Run: headless pygame with SDL's dummy video driver; simulated clock (each Clock.tick advances the game by its frame time, no real sleeping); random seed 0; keys injected as events and as key.get_pressed() state; mouse plan: one left click at the window centre at the start of phase 2, then a move to the lower-right quarter at the start of phase 3.
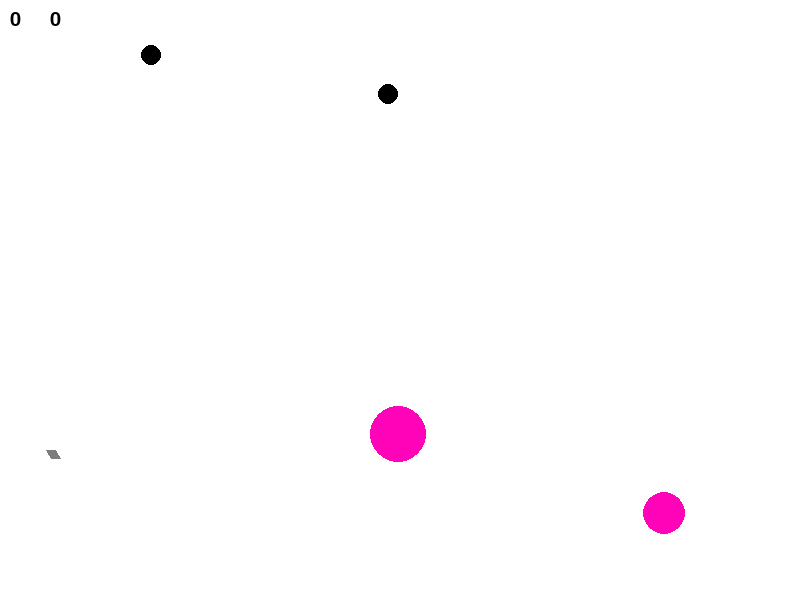
Frame 1 of 4 · flips 1–60 · no input
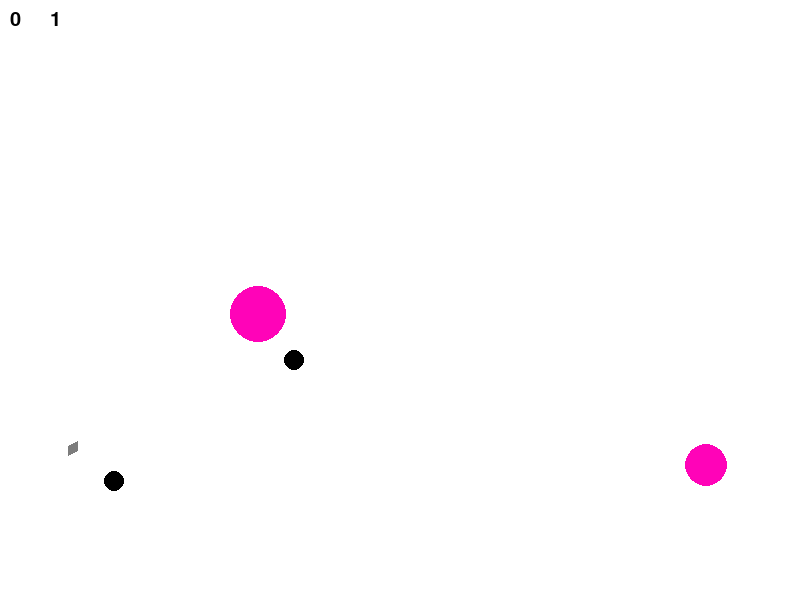
Frame 2 of 4 · flips 61–180 · clicked the window centre · tapped SPACE, RETURN · held RIGHT (→), D
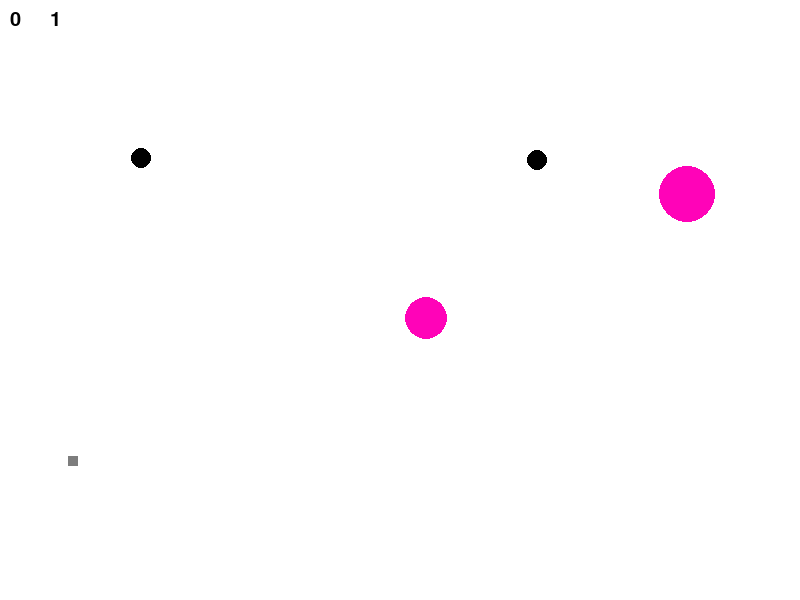
Frame 3 of 4 · flips 181–300 · moved the mouse to the lower-right quarter · held DOWN (↓), S
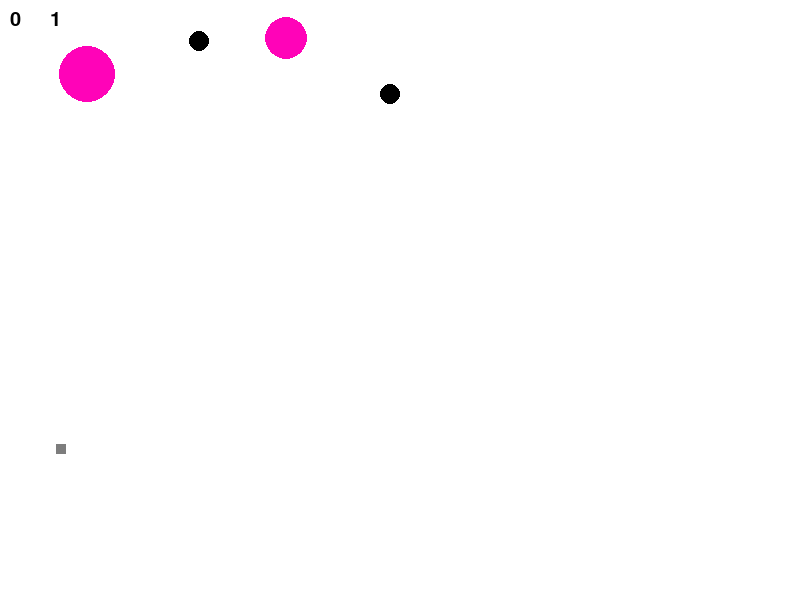
Frame 4 of 4 · flips 301–420 · held LEFT (←), A, UP (↑), W

The pygame program that drew these frames:

import math
from random import randrange as rnd, choice

import pygame
from pygame.locals import *
from pygame import time


FPS = 30

RED = 0xFF0000
BLUE = 0x0000FF
YELLOW = 0xFFC91F
GREEN = 0x00FF00
MAGENTA = 0xFF03B8
CYAN = 0x00FFCC
BLACK = 0x000000
WHITE = 0xFFFFFF
GREY = 0x7D7D7D
GAME_COLORS = [RED, BLUE, YELLOW, GREEN, MAGENTA, CYAN]

WIDTH = 800
HEIGHT = 600


class Ball:
    def __init__(self, screen: pygame.Surface, x, y):
        """ Конструктор класса ball

        Args:
        x - начальное положение мяча по горизонтали
        y - начальное положение мяча по вертикали
        """
        self.screen = screen
        self.x = x
        self.y = y
        self.r = 15
        self.vx = 0
        self.vy = 0
        self.color = choice(GAME_COLORS)
        #self.live = 30
        self.count = 0

    def move(self):
        """Переместить мяч по прошествии единицы времени.

        Метод описывает перемещение мяча за один кадр перерисовки. То есть, обновляет значения
        self.x и self.y с учетом скоростей self.vx и self.vy, силы гравитации, действующей на мяч,
        и стен по краям окна (размер окна 800х600).
        """
        # FIXME
        g = 1
        if self.y >= 600 - self.r:
            self.vy = round(-self.vy * 0.7)
            self.vx = round(self.vx * 0.7)
            self.y = 600 - self.r
            self.count += 1
        if self.x >= 800 - self.r:
            self.vx = round(-self.vx * 0.7)
            self.vy = round(self.vy * 0.7)
            self.x = 800 - self.r
        self.vy = self.vy + g        
        self.x += self.vx
        self.y += self.vy

    def draw(self):
        pygame.draw.circle(self.screen, self.color, (self.x, self.y), self.r)

    def hittest(self, obj):
        """Функция проверяет сталкивалкивается ли данный обьект с целью, описываемой в обьекте obj.

        Args:
            obj: Обьект, с которым проверяется столкновение.
        Returns:
            Возвращает True в случае столкновения мяча и цели. В противном случае возвращает False.
        """
        # FIXME
        d = (self.x - obj.x) ** 2 + (self.y - obj.y) ** 2
        if d <= (self.r + obj.r) ** 2:
            return True
        else:
            return False


class Square(Ball):        
    def draw(self):
        pygame.draw.rect(self.screen, self.color, (self.x - self.r / 2, self.y - self.r / 2, 2 * self.r, 2 * self.r))
        

class Gun:
    def __init__(self, screen):
        self.screen = screen
        self.f2_power = 10
        self.f2_on = 0
        self.an = 1
        self.color = GREY
        self.v = 2
        self.x = 50
        self.y = 450
        
    def move(self, n):
        if n == 1:
            self.x = self.x + self.v
        elif n == 2:
            self.x = self.x - self.v
        elif n == 3:
            self.y = self.y + self.v
        elif n == 4:
            self.y = self.y - self.v

    def fire2_start(self, event):
        self.f2_on = 1

    def fire2_end(self, event):
        """Выстрел мячом.

        Происходит при отпускании кнопки мыши.
        Начальные значения компонент скорости мяча vx и vy зависят от положения мыши.
        """
        global balls, bullet, is_ball
        if event.button == 1:
            is_ball = True
            bullet += 1
        else:
            is_ball = False
            bullet += 2
        if is_ball:
            new_ball = Ball(self.screen, self.x, self.y)
        else:
            new_ball = Square(self.screen, self.x, self.y)
        self.an = math.atan2((event.pos[1]-new_ball.y), (event.pos[0]-new_ball.x))
        if is_ball:
            k = 0.5
        else:
            k = 1
        new_ball.vx = k * self.f2_power * math.cos(self.an)
        new_ball.vy = k * self.f2_power * math.sin(self.an)
        balls.append(new_ball)
        self.f2_on = 0
        self.f2_power = 10

    def targetting(self, event):
        """Прицеливание. Зависит от положения мыши."""
        if event:
            self.an = math.atan2(event.pos[1] - self.y, event.pos[0] - self.x)
        if self.f2_on:
            self.color = RED
        else:
            self.color = GREY

    def draw(self):
        # FIXIT don't know how to do it
        pygame.draw.line(screen, self.color, (self.x, self.y),
                         (self.x + math.cos(self.an) * self.f2_power,
                          self.y + math.sin(self.an) * self.f2_power),
                          10)

    def power_up(self):
        if self.f2_on:
            if self.f2_power < 100:
                self.f2_power += 1
            self.color = RED
        else:
            self.color = GREY


class Target:
    
    def __init__(self):
        self.points = 0
        self.live = 1
        # FIXME: don't work!!! How to call this functions when object is created?
        self.new_target()

    def new_target(self):
        """ Инициализация новой цели. """
        x = self.x = rnd(600, 780)
        y = self.y = rnd(300, 550)
        r = self.r = rnd(2, 50)
        vx = self.vx = rnd(-5, 5)
        vy = self.vy = rnd(-5, 5)
        color = self.color = choice(GAME_COLORS)
        self.live = 1
        
    def move(self):
        if self.y >= 600 - self.r:
            self.vy = -self.vy
            self.y = 600 - self.r
        if self.y <= self.r:
            self.vy = -self.vy
            self.y = self.r
        if self.x >= 800 - self.r:
            self.vx = -self.vx
            self.x = 800 - self.r
        if self.x <= self.r:
            self.vx = -self.vx
            self.x = self.r
        self.x += self.vx
        self.y += self.vy     

    def hit(self, points=1):
        """Попадание шарика в цель."""
        global counter
        self.points += points
        counter += 1

    def draw(self):
        pygame.draw.circle(screen, self.color, (self.x, self.y), self.r)
        
   
class Fast_Target(Target):
    def new_target(self):
        """ Инициализация новой цели. """
        x = self.x = rnd(600, 780)
        y = self.y = rnd(300, 550)
        r = self.r = rnd(2, 50)
        vx = self.vx = rnd(-5, 5)
        vy = self.vy = rnd(-5, 5)
        color = self.color = choice(GAME_COLORS)        
        self.live = 1
        self.t = 0
    def move(self):
        if self.t >= 10:
            self.vy = rnd(-10, 10)
            self.vx = rnd(-10, 10)
            self.t = 0
        if self.y >= 600 - self.r:
            self.vy = -self.vy
            self.y = 600 - self.r
        if self.y <= self.r:
            self.vy = -self.vy
            self.y = self.r
        if self.x >= 800 - self.r:
            self.vx = -self.vx
            self.x = 800 - self.r
        if self.x <= self.r:
            self.vx = -self.vx
            self.x = self.r
        self.x = self.x + self.vx
        self.y = self.y + self.vy
        self.t = self.t + 1
        
        
class Bomb():
    def __init__(self):
        self.screen = screen
        self.color = BLACK
        self.vy = rnd(0, 5)
        self.y = 0
        self.r = 10
        self.x = rnd(50, 750)
        
    def new_bomb(self):
        self.x = rnd(50, 750)
        self.y = 10
        self.vy = rnd(0, 5)
        self.r = 10
    
    def move(self):
        g = 0.5  
        self.vy = self.vy + g
        self.y = self.y + self.vy
    
    def draw(self):
        pygame.draw.circle(self.screen, self.color, (self.x, self.y), self.r)
        
    def reborn(self):
        if self.y >= 600:
            return True
        else:
            return False
        
    def detonation(self, obj):
        d = (self.x - obj.x) ** 2 + (self.y - obj.y) ** 2
        if d <= (self.r + 5) ** 2:
            return True
        else:
            return False
        
        
def board():
    pass
                

pygame.init()
screen = pygame.display.set_mode((WIDTH, HEIGHT))
bullet = 0
balls = []
bombs = []
counter = 0
is_ball = True

clock = pygame.time.Clock()
gun = Gun(screen)
target1 = Target()
target2 = Fast_Target()
bomb1 = Bomb()
bomb2 = Bomb()
bombs.append(bomb1)
bombs.append(bomb2)
finished = False
f = pygame.font.Font(None, 30)

while not finished:
    screen.fill(WHITE)
    gun.draw()
    target1.move()
    target2.move()
    target1.draw()
    target2.draw()
    text1 = f.render(str(counter), True, (0, 0, 0))
    text2 = f.render(str(bullet), True, (0, 0, 0))
    screen.blit(text1, (10, 10))
    screen.blit(text2, (50, 10))
    for b in balls:
        b.draw()
    for b in bombs:
        if b.reborn():
            b.new_bomb()
        b.move()
        b.draw()
    pygame.display.update()

    clock.tick(FPS)
    for event in pygame.event.get():
        if event.type == pygame.QUIT:
            finished = True
        elif event.type == pygame.MOUSEBUTTONDOWN:
            gun.fire2_start(event)
        elif event.type == pygame.MOUSEBUTTONUP:
            gun.fire2_end(event)
        elif event.type == pygame.MOUSEMOTION:
            gun.targetting(event)
        if pygame.key.get_pressed()[K_d]:
            gun.move(1)
        if pygame.key.get_pressed()[K_a]:
            gun.move(2)
        if pygame.key.get_pressed()[K_s]:
            gun.move(3)
        if pygame.key.get_pressed()[K_w]:
            gun.move(4)

    for b in balls:
        b.move()
        if b.hittest(target1) and target1.live:
            target1.live = 0
            target1.hit()
            target1.new_target()
        if b.hittest(target2) and target2.live:
            target2.live = 0
            target2.hit()
            target2.new_target()
    for b in balls[:]:
        if b.count >= 5:
            balls.remove(b)
    gun.power_up()
    for b in bombs:
        if b.detonation(gun):
            text = f.render('You are died. Your score: ' + str(counter - bullet), True, (0, 0, 0))
            screen.blit(text, (250, 300))
            bullet = 0
            counter = 0            
            pygame.display.update()
            pygame.time.wait(10000)

pygame.quit()
